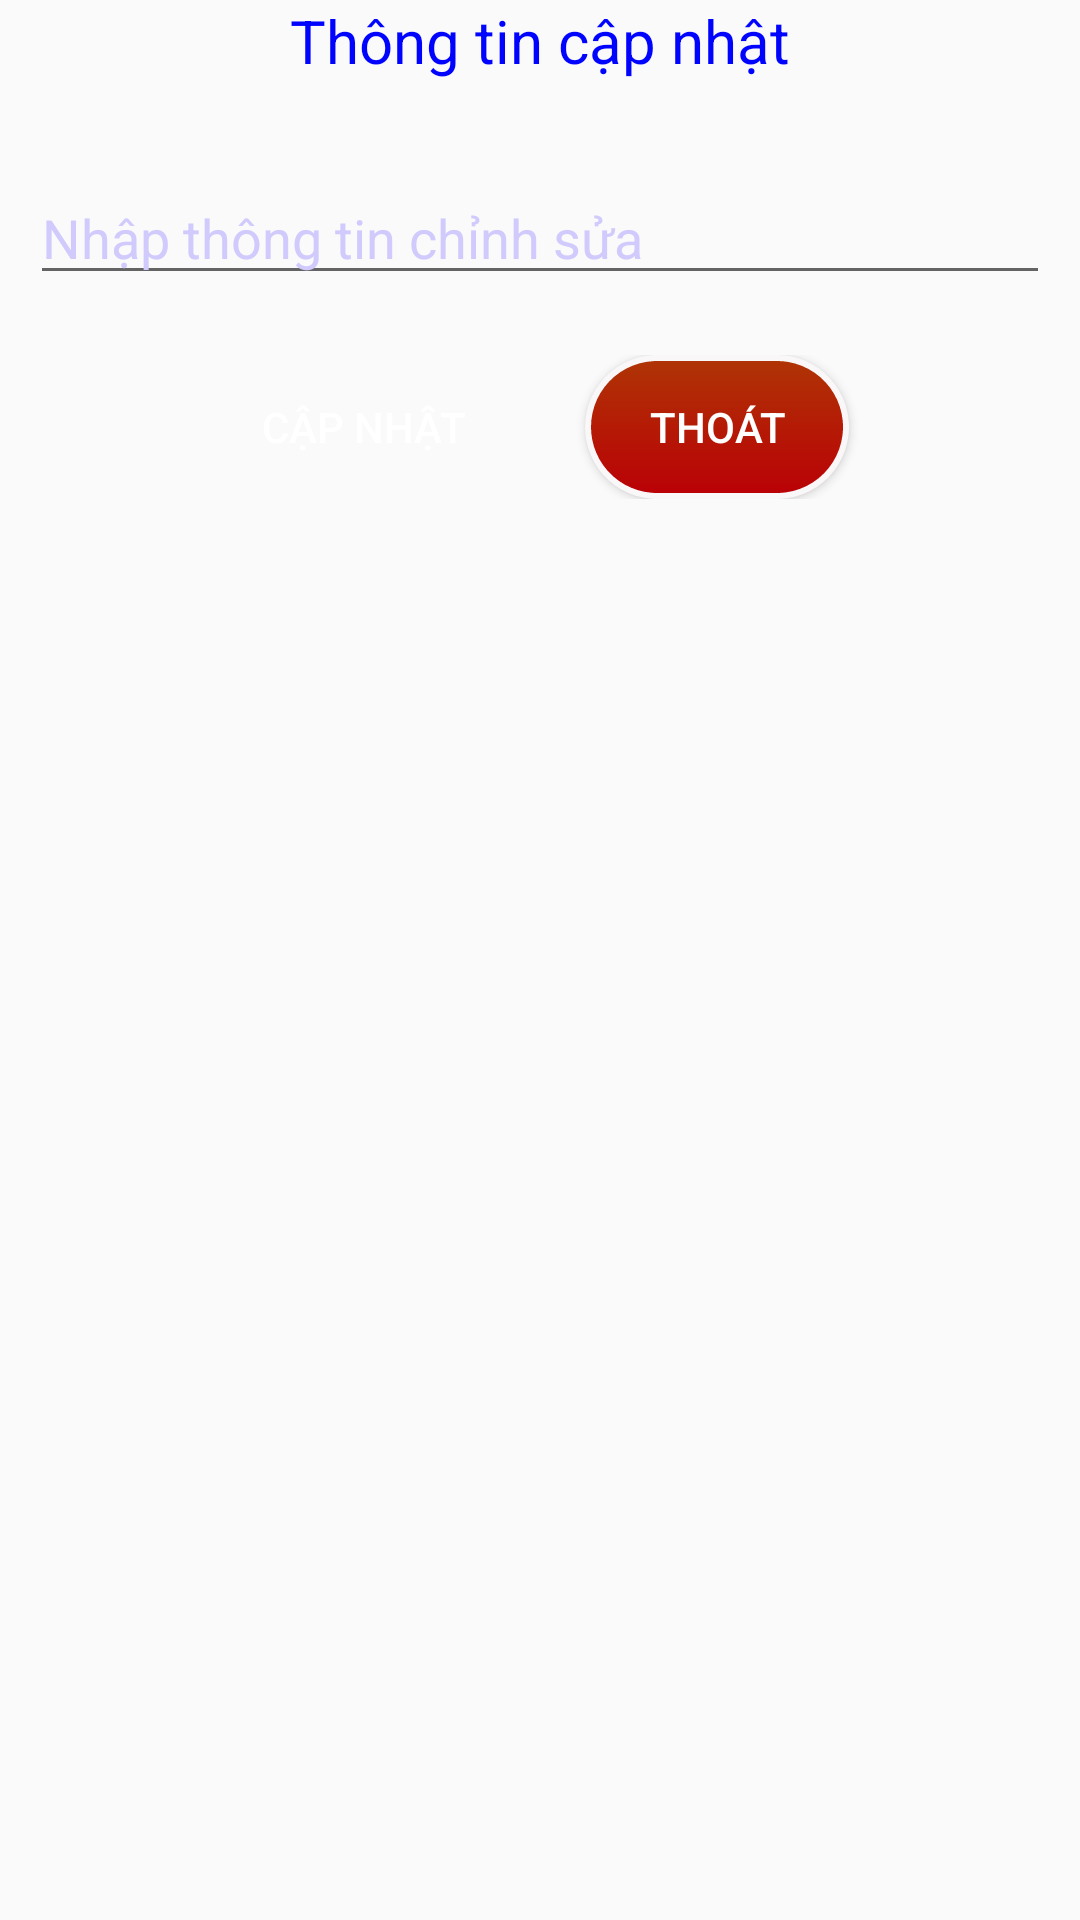

Layout XML and referenced resources for this Android screen:
<!-- AndroidManifest.xml: application theme AppTheme -->
<!-- res/layout/edit_profile.xml -->
<?xml version="1.0" encoding="utf-8"?>
<LinearLayout xmlns:android="http://schemas.android.com/apk/res/android"
    android:orientation="vertical" android:layout_width="match_parent"
    android:layout_height="match_parent">

    <TextView
        android:id="@+id/titleProfile"
        android:textColor="#0004ff"
        android:textSize="20sp"
        android:gravity="center"
        android:text="Thông tin cập nhật"
        android:layout_width="match_parent"
        android:layout_height="wrap_content" />

    <EditText
        android:textColorHint="#d0cbfc"
        android:id="@+id/updateText"
        android:layout_marginTop="30dp"
        android:layout_marginRight="10dp"
        android:layout_marginLeft="10dp"
        android:hint="Nhập thông tin chỉnh sửa"
        android:layout_width="match_parent"
        android:layout_height="wrap_content" />


    <LinearLayout
        android:paddingBottom="40dp"
        android:layout_marginTop="20dp"
        android:gravity="center"
        android:layout_width="match_parent"
        android:layout_height="wrap_content">

        <Button
            android:textColor="#ffffff"
            android:background="@drawable/button_background_facebook"
            android:text="Cập nhật"
            android:layout_width="wrap_content"
            android:layout_height="wrap_content"
            android:id="@+id/updateButton" />

        <Button
            android:id="@+id/exitButton"
            android:textColor="#ffffff"
            android:background="@drawable/button_background_google"
            android:layout_marginLeft="30dp"
            android:text="Thoát"
            android:layout_width="wrap_content"
            android:layout_height="wrap_content" />
    </LinearLayout>

</LinearLayout>
<!-- resources referenced by this layout -->
<resources>
  <!-- drawable button_background_google (drawable) -->
  <?xml version="1.0" encoding="utf-8"?>
  <selector xmlns:android="http://schemas.android.com/apk/res/android">
  
      <item
          android:drawable="@drawable/button_shape_google_pressed"
          android:state_pressed="true"/>
  
      <item android:drawable="@drawable/button_shape_google_default"/>
  
  </selector>
  <style name="AppTheme" parent="Theme.AppCompat.Light.NoActionBar">
          
          <item name="colorPrimary">@color/colorPrimary</item>
          <item name="colorPrimaryDark">@color/colorPrimaryDark</item>
          <item name="colorAccent">@color/colorAccent</item>
      </style>
  <!-- drawable button_shape_google_pressed (drawable) -->
  <?xml version="1.0" encoding="utf-8"?>
  <shape xmlns:android="http://schemas.android.com/apk/res/android"
      android:shape="rectangle">
  
  
  
  
      <padding android:bottom="10dp"
          android:left="10dp"
          android:right="10dp"
          android:top="10dp"/>
  
      <corners
          android:radius="60dp"/>
  
  
      <stroke
          android:dashWidth="5dp"
          android:dashGap="0dp"
          android:color="#fffefe"
          android:width="1dp"/>
  
  
  
  
      <gradient
          android:angle="-90"
          android:startColor="#ff0008"
  
          android:endColor="#ff4801"/>
  
  </shape>
  <!-- drawable button_shape_google_default (drawable) -->
  <?xml version="1.0" encoding="utf-8"?>
  <shape xmlns:android="http://schemas.android.com/apk/res/android"
      android:shape="rectangle">
  
      <padding android:bottom="10dp"
          android:left="10dp"
          android:right="10dp"
          android:top="10dp"/>
  
      <corners
          android:radius="60dp"/>
  
      <stroke
          android:dashWidth="5dp"
          android:dashGap="0dp"
          android:color="#f9f7f7"
          android:width="2dp"/>
  
  
      <gradient
          android:angle="90"
          android:startColor="#ba0006"
  
          android:endColor="#af3505"/>
  
  </shape>
  <color name="colorPrimary">#3F51B5</color>
  <color name="colorPrimaryDark">#303F9F</color>
  <color name="colorAccent">#FF4081</color>
</resources>
